Run: headless pygame with SDL's dummy video driver; simulated clock (each Clock.tick advances the game by its frame time, no real sleeping); random seed 0; keys injected as events and as key.get_pressed() state; mouse plan: one left click at the window centre at the start of phase 2, then a move to the lower-right quarter at the start of phase 3.
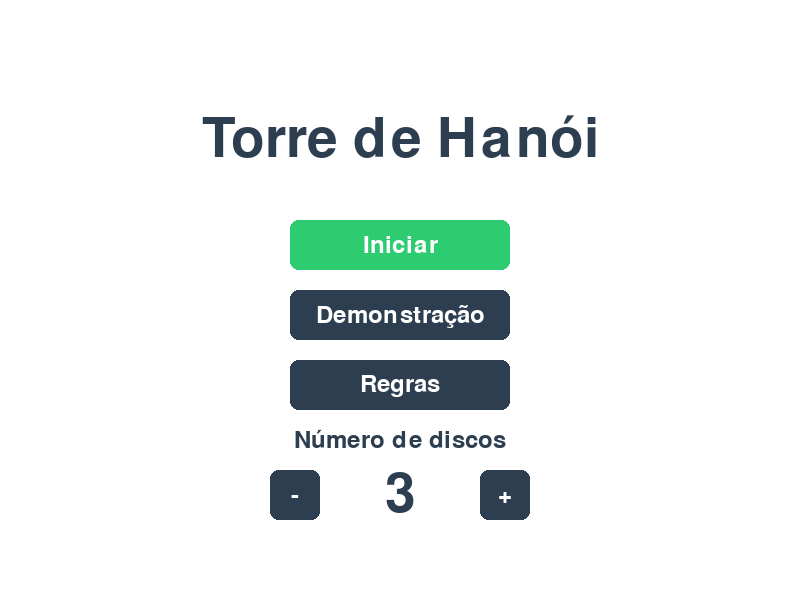
Frame 1 of 4 · flips 1–60 · no input
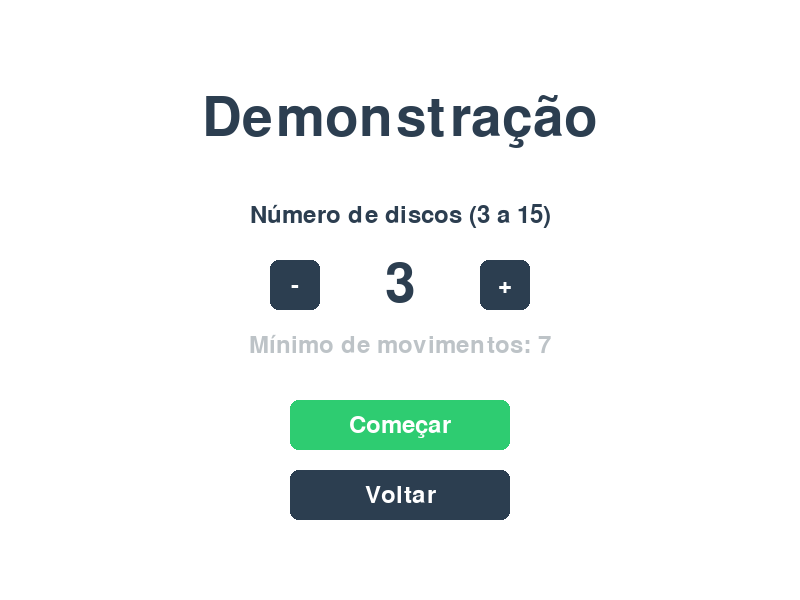
Frame 2 of 4 · flips 61–180 · clicked the window centre · tapped SPACE, RETURN · held RIGHT (→), D
Frame 3 of 4 · flips 181–300 · moved the mouse to the lower-right quarter · held DOWN (↓), S · screen unchanged from frame 2, image omitted
Frame 4 of 4 · flips 301–420 · held LEFT (←), A, UP (↑), W · screen unchanged from frame 3, image omitted

The pygame program that drew these frames:

import pygame
import sys
import colorsys

# Inicialização do Pygame
pygame.init()

# Configurações da Tela
LARGURA, ALTURA = 800, 600
tela = pygame.display.set_mode((LARGURA, ALTURA))
pygame.display.set_caption("Torre de Hanói")

# Cores
BRANCO = (255, 255, 255)
AZUL_ESCURO = (44, 62, 80)
AZUL_CLARO = (52, 152, 219)
CINZA = (189, 195, 199)
VERMELHO = (231, 76, 60)
VERDE = (46, 204, 113)
AMARELO = (241, 196, 15)
LARANJA = (230, 126, 34)
ROXO = (155, 89, 182)

# Dicionário para mapear o tamanho do disco à sua cor
CORES_DISCOS = {1: VERMELHO, 2: VERDE, 3: AMARELO, 4: LARANJA, 5: ROXO}

# Fontes
fonte = pygame.font.SysFont(None, 36)
fonte_grande = pygame.font.SysFont(None, 96)
fonte_titulo = pygame.font.SysFont(None, 80)

# Tela atual: "menu", "regras", "jogo", "demo_config" ou "demo"
estado = "menu"

# Quantidade de discos escolhida no menu (entre 3 e 5)
MIN_DISCOS, MAX_DISCOS = 3, 5
num_discos = 3

# Demonstração automática (entre 3 e 15 discos)
DEMO_MIN, DEMO_MAX = 3, 15
demo_discos = 3
demo_torres = {"A": [], "B": [], "C": []}
demo_movimentos = []      # Lista de (origem, destino) da solução ótima
demo_indice = 0           # Próximo movimento a executar
demo_pausado = False
demo_acumulador = 0.0     # Acumula frações de movimento entre frames
demo_cores = {}
VELOCIDADES = [1, 2, 5, 10, 30, 100, 500, 2000]  # Movimentos por segundo
demo_vel_idx = 2

# Estado Inicial do Jogo
movimentos = 0
tempo_inicial = pygame.time.get_ticks()
venceu = False
tempo_final = 0

# As listas operam como "Pilhas". O último item (à direita) é o topo da torre.
# O maior número é o maior disco, 1 é o menor.
torres = {
    "A": [],
    "B": [],
    "C": []
}

# Posições Centrais de cada pino no eixo X (Para alinhar os discos)
CENTROS_X = {"A": 210, "B": 410, "C": 610}
CHAO_Y = 500
ALTURA_DISCO = 25

def largura_disco(tamanho):
    """Largura visual do disco (o maior disco cabe dentro do espaçamento dos pinos)."""
    return tamanho * 28 + 36

# Variáveis do Drag and Drop
disco_arrastado = None    # Guarda o número (tamanho) do disco
pino_origem = None        # Lembra de onde o disco saiu
rect_arrastado = None     # O "Retângulo" visual que segue o mouse
offset_x, offset_y = 0, 0 # Para o mouse segurar o disco no ponto exato do clique

# Botões
BOTAO_REINICIAR = pygame.Rect(LARGURA // 2 - 80, 540, 160, 40)
BOTAO_MENU = pygame.Rect(LARGURA // 2 - 80 - 180, 540, 160, 40)
BOTAO_INICIAR = pygame.Rect(LARGURA // 2 - 110, 220, 220, 50)
BOTAO_DEMO = pygame.Rect(LARGURA // 2 - 110, 290, 220, 50)
BOTAO_REGRAS = pygame.Rect(LARGURA // 2 - 110, 360, 220, 50)

# Botões da demonstração
BOTAO_DEMO_MENOS = pygame.Rect(LARGURA // 2 - 130, 260, 50, 50)
BOTAO_DEMO_MAIS = pygame.Rect(LARGURA // 2 + 80, 260, 50, 50)
BOTAO_DEMO_COMECAR = pygame.Rect(LARGURA // 2 - 110, 400, 220, 50)
BOTAO_DEMO_VOLTAR = pygame.Rect(LARGURA // 2 - 110, 470, 220, 50)
BOTAO_DEMO_MENU = pygame.Rect(20, 540, 110, 40)
BOTAO_DEMO_PAUSAR = pygame.Rect(140, 540, 140, 40)
BOTAO_DEMO_REINICIAR = pygame.Rect(290, 540, 140, 40)
BOTAO_VEL_MENOS = pygame.Rect(480, 540, 40, 40)
BOTAO_VEL_MAIS = pygame.Rect(740, 540, 40, 40)
BOTAO_VOLTAR = pygame.Rect(LARGURA // 2 - 80, 520, 160, 40)
BOTAO_MENOS = pygame.Rect(LARGURA // 2 - 130, 470, 50, 50)
BOTAO_MAIS = pygame.Rect(LARGURA // 2 + 80, 470, 50, 50)

REGRAS = [
    "Objetivo: mover todos os discos do pino A para o pino C.",
    "",
    "1. Mova apenas um disco por vez.",
    "2. Só é possível pegar o disco que está no topo de um pino.",
    "3. Nunca coloque um disco maior sobre um disco menor.",
    "4. Arraste os discos com o mouse (botão esquerdo).",
    "",
    "Com N discos, o mínimo de movimentos é 2^N - 1.",
    "Atalho: tecla R reinicia a partida.",
]

def iniciar_partida():
    """Prepara uma nova partida com a quantidade de discos escolhida."""
    global movimentos, tempo_inicial, venceu, tempo_final
    global disco_arrastado, pino_origem, rect_arrastado
    movimentos = 0
    tempo_inicial = pygame.time.get_ticks()
    venceu = False
    tempo_final = 0
    torres["A"] = list(range(num_discos, 0, -1))
    torres["B"] = []
    torres["C"] = []
    disco_arrastado = None
    pino_origem = None
    rect_arrastado = None

def reiniciar():
    """Volta o jogo ao estado inicial."""
    iniciar_partida()

def desenhar_botao(rect, texto, cor=AZUL_ESCURO):
    """Desenha um botão com destaque ao passar o mouse."""
    cor_atual = AZUL_CLARO if rect.collidepoint(mouse_x, mouse_y) else cor
    pygame.draw.rect(tela, cor_atual, rect, border_radius=8)
    surf = fonte.render(texto, True, BRANCO)
    tela.blit(surf, surf.get_rect(center=rect.center))

def gerar_movimentos(n, origem, destino, auxiliar, lista):
    """Gera a sequência ótima (2^n - 1 movimentos) da Torre de Hanói."""
    if n == 0:
        return
    gerar_movimentos(n - 1, origem, auxiliar, destino, lista)
    lista.append((origem, destino))
    gerar_movimentos(n - 1, auxiliar, destino, origem, lista)

def largura_disco_demo(tamanho):
    """Largura do disco na demonstração (o maior sempre cabe entre os pinos)."""
    return 30 + tamanho * (150 // demo_discos)

def iniciar_demo():
    """Prepara (ou reinicia) a demonstração com a quantidade de discos escolhida."""
    global demo_torres, demo_movimentos, demo_indice, demo_pausado
    global demo_acumulador, demo_cores
    demo_torres = {"A": list(range(demo_discos, 0, -1)), "B": [], "C": []}
    demo_movimentos = []
    gerar_movimentos(demo_discos, "A", "C", "B", demo_movimentos)
    demo_indice = 0
    demo_pausado = False
    demo_acumulador = 0.0
    # Cores distribuídas pelo espectro, uma para cada tamanho de disco
    demo_cores = {}
    for t in range(1, demo_discos + 1):
        r, g, b = colorsys.hsv_to_rgb((t - 1) / demo_discos * 0.85, 0.7, 0.95)
        demo_cores[t] = (int(r * 255), int(g * 255), int(b * 255))

clock = pygame.time.Clock()
dt = 0

while True:
    mouse_x, mouse_y = pygame.mouse.get_pos()
    
    for evento in pygame.event.get():
        if evento.type == pygame.QUIT:
            pygame.quit()
            sys.exit()

        # --- MENU INICIAL ---
        elif estado == "menu":
            if evento.type == pygame.MOUSEBUTTONDOWN and evento.button == 1:
                if BOTAO_INICIAR.collidepoint(evento.pos):
                    iniciar_partida()
                    estado = "jogo"
                elif BOTAO_DEMO.collidepoint(evento.pos):
                    estado = "demo_config"
                elif BOTAO_REGRAS.collidepoint(evento.pos):
                    estado = "regras"
                elif BOTAO_MENOS.collidepoint(evento.pos):
                    num_discos = max(MIN_DISCOS, num_discos - 1)
                elif BOTAO_MAIS.collidepoint(evento.pos):
                    num_discos = min(MAX_DISCOS, num_discos + 1)

        # --- TELA DE REGRAS ---
        elif estado == "regras":
            if evento.type == pygame.MOUSEBUTTONDOWN and evento.button == 1:
                if BOTAO_VOLTAR.collidepoint(evento.pos):
                    estado = "menu"
            elif evento.type == pygame.KEYDOWN and evento.key == pygame.K_ESCAPE:
                estado = "menu"

        # --- CONFIGURAÇÃO DA DEMONSTRAÇÃO ---
        elif estado == "demo_config":
            if evento.type == pygame.MOUSEBUTTONDOWN and evento.button == 1:
                if BOTAO_DEMO_MENOS.collidepoint(evento.pos):
                    demo_discos = max(DEMO_MIN, demo_discos - 1)
                elif BOTAO_DEMO_MAIS.collidepoint(evento.pos):
                    demo_discos = min(DEMO_MAX, demo_discos + 1)
                elif BOTAO_DEMO_COMECAR.collidepoint(evento.pos):
                    iniciar_demo()
                    estado = "demo"
                elif BOTAO_DEMO_VOLTAR.collidepoint(evento.pos):
                    estado = "menu"
            elif evento.type == pygame.KEYDOWN and evento.key == pygame.K_ESCAPE:
                estado = "menu"

        # --- DEMONSTRAÇÃO AUTOMÁTICA ---
        elif estado == "demo":
            if evento.type == pygame.MOUSEBUTTONDOWN and evento.button == 1:
                if BOTAO_DEMO_MENU.collidepoint(evento.pos):
                    estado = "menu"
                elif BOTAO_DEMO_PAUSAR.collidepoint(evento.pos):
                    demo_pausado = not demo_pausado
                elif BOTAO_DEMO_REINICIAR.collidepoint(evento.pos):
                    iniciar_demo()
                elif BOTAO_VEL_MENOS.collidepoint(evento.pos):
                    demo_vel_idx = max(0, demo_vel_idx - 1)
                elif BOTAO_VEL_MAIS.collidepoint(evento.pos):
                    demo_vel_idx = min(len(VELOCIDADES) - 1, demo_vel_idx + 1)
            elif evento.type == pygame.KEYDOWN:
                if evento.key == pygame.K_ESCAPE:
                    estado = "menu"
                elif evento.key == pygame.K_SPACE:
                    demo_pausado = not demo_pausado
                elif evento.key == pygame.K_r:
                    iniciar_demo()

        # --- JOGO ---
        # 0. REINICIAR (tecla R)
        elif evento.type == pygame.KEYDOWN and evento.key == pygame.K_r:
            reiniciar()

        # 1. CLICOU PARA PEGAR UM DISCO
        elif evento.type == pygame.MOUSEBUTTONDOWN:
            if evento.button == 1 and BOTAO_REINICIAR.collidepoint(evento.pos):
                reiniciar()
            elif evento.button == 1 and BOTAO_MENU.collidepoint(evento.pos):
                estado = "menu"
            elif evento.button == 1 and not venceu:  # Botão esquerdo do mouse
                # Procurar se clicou no disco do topo de alguma torre
                for pino, discos in torres.items():
                    if len(discos) > 0:
                        tamanho = discos[-1] # Pega o disco do topo
                        largura = largura_disco(tamanho)
                        
                        # Calcula onde esse disco está desenhado
                        x_rect = CENTROS_X[pino] - (largura // 2)
                        y_rect = CHAO_Y - (len(discos) * ALTURA_DISCO)
                        
                        rect_disco = pygame.Rect(x_rect, y_rect, largura, ALTURA_DISCO)
                        
                        # Verifica se o mouse clicou dentro deste disco
                        if rect_disco.collidepoint(mouse_x, mouse_y):
                            disco_arrastado = torres[pino].pop() # Remove o disco do pino
                            pino_origem = pino
                            rect_arrastado = rect_disco
                            
                            # Calcula a diferença entre o clique e o canto do disco
                            offset_x = rect_disco.x - mouse_x
                            offset_y = rect_disco.y - mouse_y
                            break # Encontrou o disco, pode parar de procurar

        # 2. MOVENDO O MOUSE
        elif evento.type == pygame.MOUSEMOTION:
            if disco_arrastado is not None:
                # Atualiza a posição do retângulo do disco de acordo com o mouse
                rect_arrastado.x = mouse_x + offset_x
                rect_arrastado.y = mouse_y + offset_y

        # 3. SOLTOU O BOTÃO DO MOUSE
        elif evento.type == pygame.MOUSEBUTTONUP:
            if evento.button == 1 and disco_arrastado is not None:
                # Determinar em qual pino o mouse está soltando (dividi a tela em 3 colunas)
                pino_destino = None
                if mouse_x < 300: pino_destino = "A"
                elif mouse_x < 533: pino_destino = "B"
                else: pino_destino = "C"
                
                # Validação da regra da Torre de Hanói
                discos_destino = torres[pino_destino]
                
                # É válido se a torre estiver vazia ou se o disco do topo for MAIOR que o arrastado
                movimento_valido = len(discos_destino) == 0 or discos_destino[-1] > disco_arrastado
                
                if movimento_valido:
                    torres[pino_destino].append(disco_arrastado)
                    if pino_destino != pino_origem: # Só conta movimento se trocou de pino
                        movimentos += 1
                    if len(torres["C"]) == num_discos:
                        venceu = True
                        tempo_final = pygame.time.get_ticks()
                else:
                    # Movimento inválido! Devolve o disco para o pino de origem
                    torres[pino_origem].append(disco_arrastado)
                
                # Reseta as variáveis de arrastar
                disco_arrastado = None
                rect_arrastado = None
                pino_origem = None

    # --- DESENHANDO NA TELA ---
    tela.fill(BRANCO)

    if estado == "menu":
        titulo = fonte_titulo.render("Torre de Hanói", True, AZUL_ESCURO)
        tela.blit(titulo, titulo.get_rect(center=(LARGURA // 2, 140)))

        desenhar_botao(BOTAO_INICIAR, "Iniciar", VERDE)
        desenhar_botao(BOTAO_DEMO, "Demonstração")
        desenhar_botao(BOTAO_REGRAS, "Regras")

        rotulo = fonte.render("Número de discos", True, AZUL_ESCURO)
        tela.blit(rotulo, rotulo.get_rect(center=(LARGURA // 2, 440)))
        desenhar_botao(BOTAO_MENOS, "-")
        desenhar_botao(BOTAO_MAIS, "+")
        valor = fonte_titulo.render(str(num_discos), True, AZUL_ESCURO)
        tela.blit(valor, valor.get_rect(center=(LARGURA // 2, 495)))

    elif estado == "regras":
        titulo = fonte_titulo.render("Regras", True, AZUL_ESCURO)
        tela.blit(titulo, titulo.get_rect(center=(LARGURA // 2, 80)))
        for i, linha in enumerate(REGRAS):
            tela.blit(fonte.render(linha, True, AZUL_ESCURO), (50, 160 + i * 38))
        desenhar_botao(BOTAO_VOLTAR, "Voltar")

    elif estado == "demo_config":
        titulo = fonte_titulo.render("Demonstração", True, AZUL_ESCURO)
        tela.blit(titulo, titulo.get_rect(center=(LARGURA // 2, 120)))
        rotulo = fonte.render("Número de discos (3 a 15)", True, AZUL_ESCURO)
        tela.blit(rotulo, rotulo.get_rect(center=(LARGURA // 2, 215)))
        desenhar_botao(BOTAO_DEMO_MENOS, "-")
        desenhar_botao(BOTAO_DEMO_MAIS, "+")
        valor = fonte_titulo.render(str(demo_discos), True, AZUL_ESCURO)
        tela.blit(valor, valor.get_rect(center=(LARGURA // 2, 285)))
        minimo = fonte.render(f"Mínimo de movimentos: {2 ** demo_discos - 1}", True, CINZA)
        tela.blit(minimo, minimo.get_rect(center=(LARGURA // 2, 345)))
        desenhar_botao(BOTAO_DEMO_COMECAR, "Começar", VERDE)
        desenhar_botao(BOTAO_DEMO_VOLTAR, "Voltar")

    elif estado == "demo":
        # Avança os movimentos de acordo com a velocidade escolhida
        if not demo_pausado and demo_indice < len(demo_movimentos):
            demo_acumulador += dt / 1000 * VELOCIDADES[demo_vel_idx]
            while demo_acumulador >= 1 and demo_indice < len(demo_movimentos):
                origem, destino = demo_movimentos[demo_indice]
                demo_torres[destino].append(demo_torres[origem].pop())
                demo_indice += 1
                demo_acumulador -= 1
            if demo_indice >= len(demo_movimentos):
                demo_acumulador = 0

        concluido = demo_indice >= len(demo_movimentos)
        tela.blit(fonte.render(f"Movimentos: {demo_indice} / {len(demo_movimentos)}", True, AZUL_ESCURO), (20, 20))
        tela.blit(fonte.render(f"Discos: {demo_discos}", True, CINZA), (LARGURA - 170, 20))
        if concluido:
            tela.blit(fonte.render("Concluído!", True, VERDE), (20, 60))

        # Base e Pinos
        pygame.draw.rect(tela, CINZA, (100, 500, 600, 20))
        for pino_x in CENTROS_X.values():
            pygame.draw.rect(tela, CINZA, (pino_x - 10, 280, 20, 220))

        # Discos (altura e largura se ajustam à quantidade de discos)
        altura_d = min(ALTURA_DISCO, 210 // demo_discos)
        for pino, discos in demo_torres.items():
            for indice, tamanho in enumerate(discos):
                largura = largura_disco_demo(tamanho)
                x = CENTROS_X[pino] - (largura // 2)
                y = CHAO_Y - ((indice + 1) * altura_d)
                pygame.draw.rect(tela, demo_cores[tamanho], (x, y, largura, altura_d), border_radius=4)

        # Controles
        desenhar_botao(BOTAO_DEMO_MENU, "Menu")
        desenhar_botao(BOTAO_DEMO_PAUSAR, "Continuar" if demo_pausado else "Pausar")
        desenhar_botao(BOTAO_DEMO_REINICIAR, "Reiniciar")
        desenhar_botao(BOTAO_VEL_MENOS, "-")
        desenhar_botao(BOTAO_VEL_MAIS, "+")
        vel = fonte.render(f"{VELOCIDADES[demo_vel_idx]} mov/s", True, AZUL_ESCURO)
        tela.blit(vel, vel.get_rect(center=((BOTAO_VEL_MENOS.right + BOTAO_VEL_MAIS.left) // 2, 560)))

    else:
        # Textos (Timer e Contador)
        tempo_atual = tempo_final if venceu else pygame.time.get_ticks()
        tempo_decorrido = (tempo_atual - tempo_inicial) // 1000
        texto_timer = f"Tempo: {tempo_decorrido // 60:02d}:{tempo_decorrido % 60:02d}"
        
        tela.blit(fonte.render(texto_timer, True, AZUL_ESCURO), (20, 20))
        tela.blit(fonte.render(f"Movimentos: {movimentos}", True, AZUL_ESCURO), (20, 60))
        meta = 2 ** num_discos - 1
        tela.blit(fonte.render(f"Meta: {meta} Movimentos", True, CINZA), (LARGURA - 290, 20))

        # Base e Pinos
        pygame.draw.rect(tela, CINZA, (100, 500, 600, 20)) # Base (Chão)
        for pino_x in CENTROS_X.values():
            pygame.draw.rect(tela, CINZA, (pino_x - 10, 280, 20, 220)) # Pinos verticais

        # Discos que estão encaixados nos pinos
        for pino, discos in torres.items():
            for indice, tamanho in enumerate(discos):
                largura = largura_disco(tamanho)
                x = CENTROS_X[pino] - (largura // 2)
                # O Y sobe conforme o índice na lista aumenta (empilhando)
                y = CHAO_Y - ((indice + 1) * ALTURA_DISCO)
                
                # Desenha com cantos arredondados (border_radius=5)
                pygame.draw.rect(tela, CORES_DISCOS[tamanho], (x, y, largura, ALTURA_DISCO), border_radius=5)

        # Desenha o disco que está sendo arrastado (por cima de todos)
        if disco_arrastado is not None:
            pygame.draw.rect(tela, CORES_DISCOS[disco_arrastado], rect_arrastado, border_radius=5)

        # Tela de vitória
        if venceu:
            overlay = pygame.Surface((LARGURA, ALTURA), pygame.SRCALPHA)
            overlay.fill((44, 62, 80, 190))
            tela.blit(overlay, (0, 0))
            texto = fonte_grande.render("Você Venceu!", True, VERDE)
            tela.blit(texto, texto.get_rect(center=(LARGURA // 2, ALTURA // 2 - 40)))
            resumo = fonte.render(f"{texto_timer}  |  Movimentos: {movimentos}", True, BRANCO)
            tela.blit(resumo, resumo.get_rect(center=(LARGURA // 2, ALTURA // 2 + 30)))

        # Botões (por cima do overlay de vitória)
        desenhar_botao(BOTAO_REINICIAR, "Reiniciar")
        desenhar_botao(BOTAO_MENU, "Menu")

    pygame.display.flip()
    dt = clock.tick(60)
